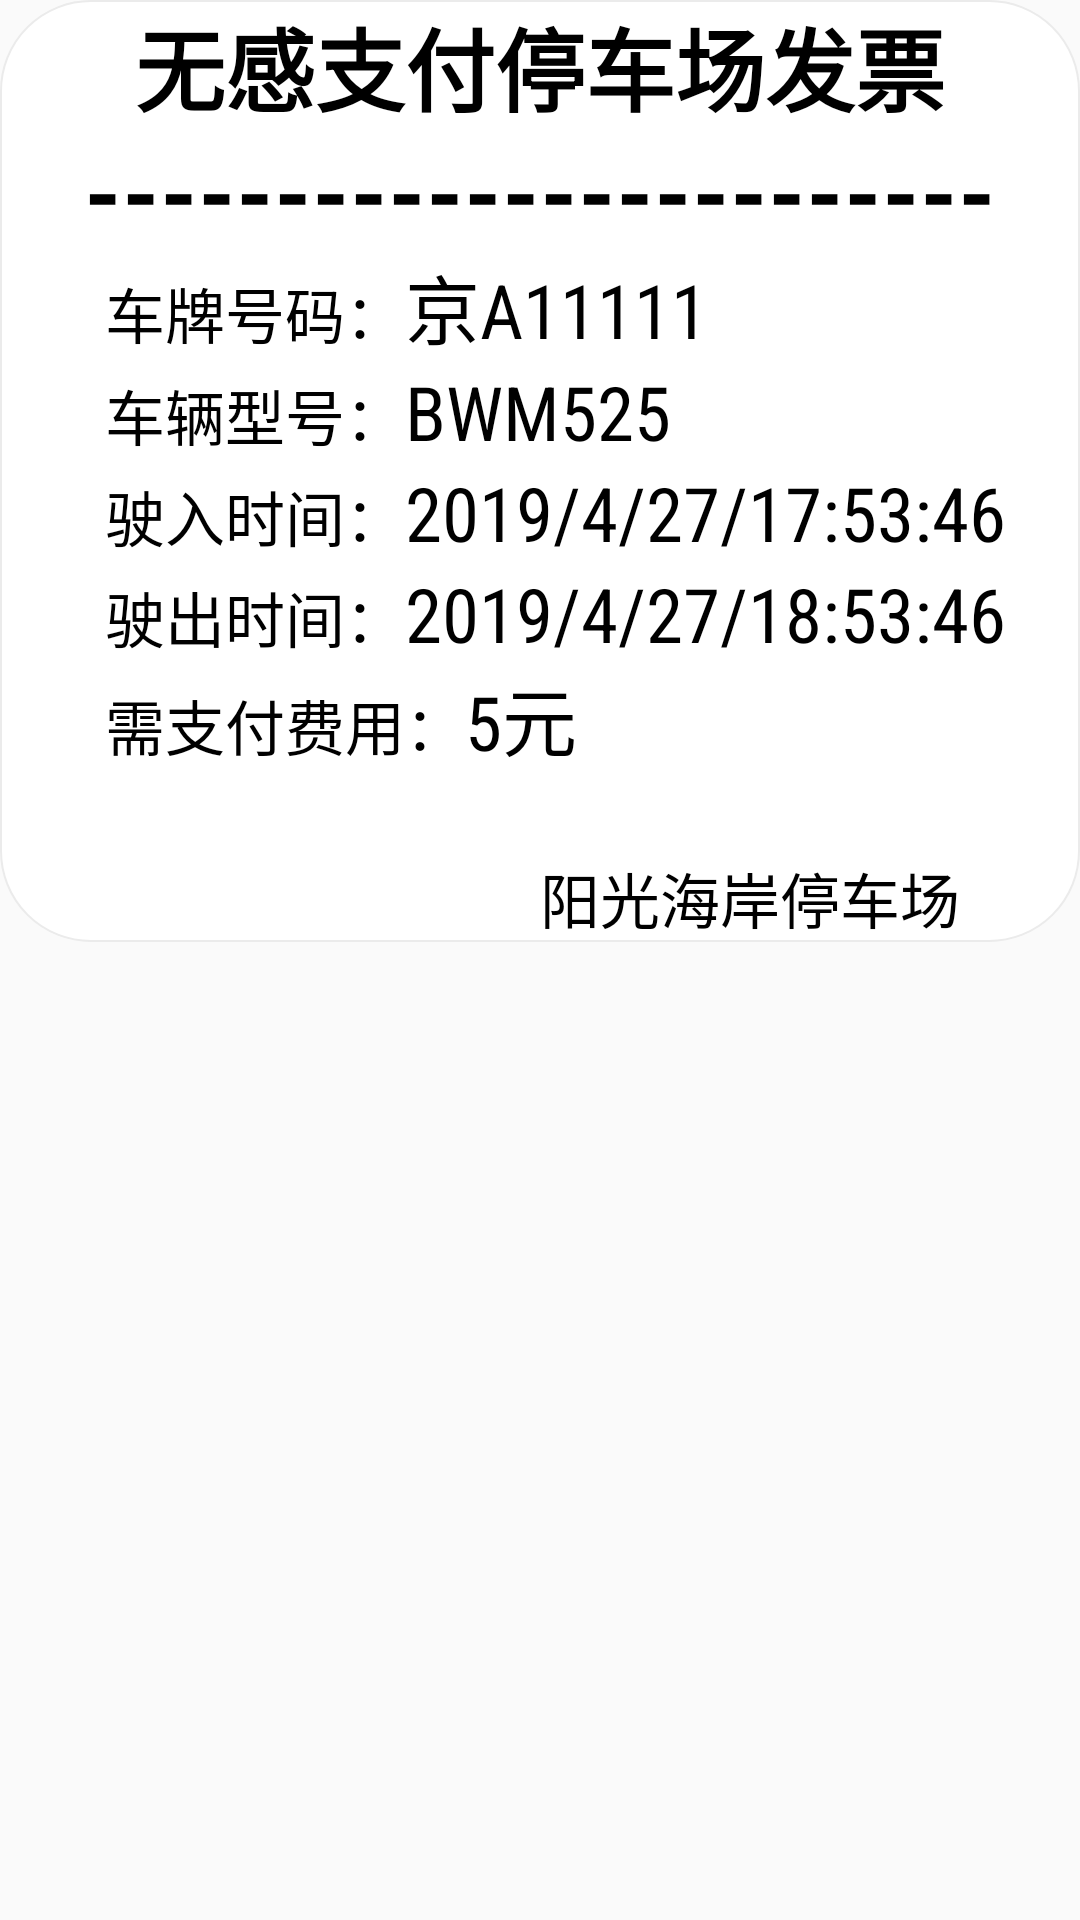

Here is an Android app screen rendered from its layout file. Give the layout XML and the strings, colors and styles it references.
<!-- AndroidManifest.xml: application theme AppTheme -->
<!-- res/layout/billitem.xml -->
<?xml version="1.0" encoding="utf-8"?>
<LinearLayout xmlns:android="http://schemas.android.com/apk/res/android"
    android:layout_width="match_parent"
    android:layout_height="match_parent"
    android:orientation="vertical">

    <LinearLayout
        android:layout_width="360dp"
        android:layout_height="wrap_content"
        android:layout_gravity="center"
        android:orientation="vertical"
        android:background="@drawable/shape_corner_bnw"
        >

        <TextView
            android:layout_width="match_parent"
            android:layout_height="wrap_content"
            android:fontFamily="sans-serif-medium"
            android:text="无感支付停车场发票"
            android:textAlignment="center"
            android:textAllCaps="true"
            android:textColor="@color/colorDisplayFont"
            android:textSize="30dp"
            android:textStyle="bold"
            />
        <TextView
            android:layout_width="match_parent"
            android:layout_height="wrap_content"
            android:fontFamily="sans-serif-medium"
            android:text="------------------------"
            android:textAlignment="center"
            android:textAllCaps="true"
            android:textColor="@color/colorDisplayFont"
            android:textSize="30dp"
            android:textStyle="bold"
            />

        <LinearLayout
            android:layout_width="360dp"
            android:layout_height="wrap_content">

            <TextView
                android:layout_width="wrap_content"
                android:layout_height="wrap_content"
                android:layout_marginStart="35dp"
                android:fontFamily="sans-serif-medium"
                android:text="车牌号码："
                android:textAllCaps="true"
                android:textColor="@color/colorDisplayFont"
                android:textSize="20dp" />

            <TextView
                android:id="@+id/billCarId"
                android:layout_width="match_parent"
                android:layout_height="wrap_content"
                android:fontFamily="sans-serif-condensed"
                android:text="京A11111"
                android:textAllCaps="true"
                android:textColor="@color/colorDisplayFont"
                android:textSize="25dp" />
        </LinearLayout>
        <LinearLayout
            android:layout_width="450dp"
            android:layout_height="wrap_content">

            <TextView
                android:layout_width="wrap_content"
                android:layout_height="wrap_content"
                android:layout_marginStart="35dp"
                android:fontFamily="sans-serif-medium"
                android:text="车辆型号："
                android:textAllCaps="true"
                android:textColor="@color/colorDisplayFont"
                android:textSize="20dp" />

            <TextView
                android:id="@+id/billCarBoard"
                android:layout_width="match_parent"
                android:layout_height="wrap_content"
                android:fontFamily="sans-serif-condensed"
                android:text="BWM525"
                android:textAllCaps="true"
                android:textColor="@color/colorDisplayFont"
                android:textSize="25dp" />
        </LinearLayout>

        <LinearLayout
            android:layout_width="360dp"
            android:layout_height="wrap_content">

            <TextView
                android:layout_width="wrap_content"
                android:layout_height="wrap_content"
                android:layout_marginStart="35dp"
                android:fontFamily="sans-serif-medium"
                android:text="驶入时间："
                android:textAllCaps="true"
                android:textColor="@color/colorDisplayFont"
                android:textSize="20dp" />

            <TextView
                android:id="@+id/billInTime"
                android:layout_width="match_parent"
                android:layout_height="wrap_content"
                android:fontFamily="sans-serif-condensed"
                android:text="2019/4/27/17:53:46"
                android:textAllCaps="true"
                android:textColor="@color/colorDisplayFont"
                android:textSize="25dp" />
        </LinearLayout>

        <LinearLayout
            android:layout_width="360dp"
            android:layout_height="wrap_content">

            <TextView
                android:layout_width="wrap_content"
                android:layout_height="wrap_content"
                android:layout_marginStart="35dp"
                android:fontFamily="sans-serif-medium"
                android:text="驶出时间："
                android:textAllCaps="true"
                android:textColor="@color/colorDisplayFont"
                android:textSize="20dp" />

            <TextView
                android:id="@+id/billOutTime"
                android:layout_width="match_parent"
                android:layout_height="wrap_content"
                android:fontFamily="sans-serif-condensed"
                android:text="2019/4/27/18:53:46"
                android:textAllCaps="true"
                android:textColor="@color/colorDisplayFont"
                android:textSize="25dp" />
        </LinearLayout>

        <LinearLayout
            android:layout_width="360dp"
            android:layout_height="wrap_content">

            <TextView
                android:layout_width="wrap_content"
                android:layout_height="wrap_content"
                android:layout_marginStart="35dp"
                android:fontFamily="sans-serif-medium"
                android:text="需支付费用："
                android:textAllCaps="true"
                android:textColor="@color/colorDisplayFont"
                android:textSize="20dp" />

            <TextView
                android:id="@+id/billFare"
                android:layout_width="wrap_content"
                android:layout_height="wrap_content"
                android:fontFamily="sans-serif-condensed"
                android:text="5"
                android:textAllCaps="true"
                android:textColor="@color/colorDisplayFont"
                android:textSize="25dp" />
            <TextView
                android:id="@+id/billFareClass"
                android:layout_width="match_parent"
                android:layout_height="wrap_content"
                android:fontFamily="sans-serif-condensed"
                android:text="元"
                android:textAllCaps="true"
                android:textColor="@color/colorDisplayFont"
                android:textSize="25dp" />
        </LinearLayout>

        <TextView
            android:layout_width="match_parent"
            android:layout_height="wrap_content"
            android:textSize="20dp"/>

        <TextView
            android:id="@+id/billPark"
            android:layout_width="match_parent"
            android:layout_height="wrap_content"
            android:layout_marginEnd="40dp"
            android:fontFamily="sans-serif-condensed"
            android:text="阳光海岸停车场"
            android:textAlignment="textEnd"
            android:textAllCaps="true"
            android:textColor="@color/colorDisplayFont"
            android:textSize="20dp" />

    </LinearLayout>

</LinearLayout>
<!-- resources referenced by this layout -->
<resources>
  <color name="colorDisplayFont">#000000</color>
  <!-- drawable shape_corner_bnw (drawable) -->
  <?xml version="1.0" encoding="utf-8"?>
  <shape xmlns:android="http://schemas.android.com/apk/res/android" >
      <solid android:color="#FFFFFF" />
      <corners android:topLeftRadius="30dp"
          android:topRightRadius="30dp"
          android:bottomRightRadius="30dp"
          android:bottomLeftRadius="30dp"/>
      
      <stroke android:width="0.5dp" android:color="#ebebeb"/>
  
  </shape>
  <style name="AppTheme" parent="Theme.AppCompat.Light.DarkActionBar">
          
          <item name="android:windowTranslucentStatus">false</item>
          <item name="android:windowTranslucentNavigation">true</item>
          
          <item name="android:statusBarColor">@android:color/transparent</item>
          <item name="colorPrimary">#2795e1</item>
          <item name="colorPrimaryDark">#2795e1</item>
          <item name="colorAccent">#2795e1</item>
          <item name="windowNoTitle">true</item>
  
      </style>
</resources>
